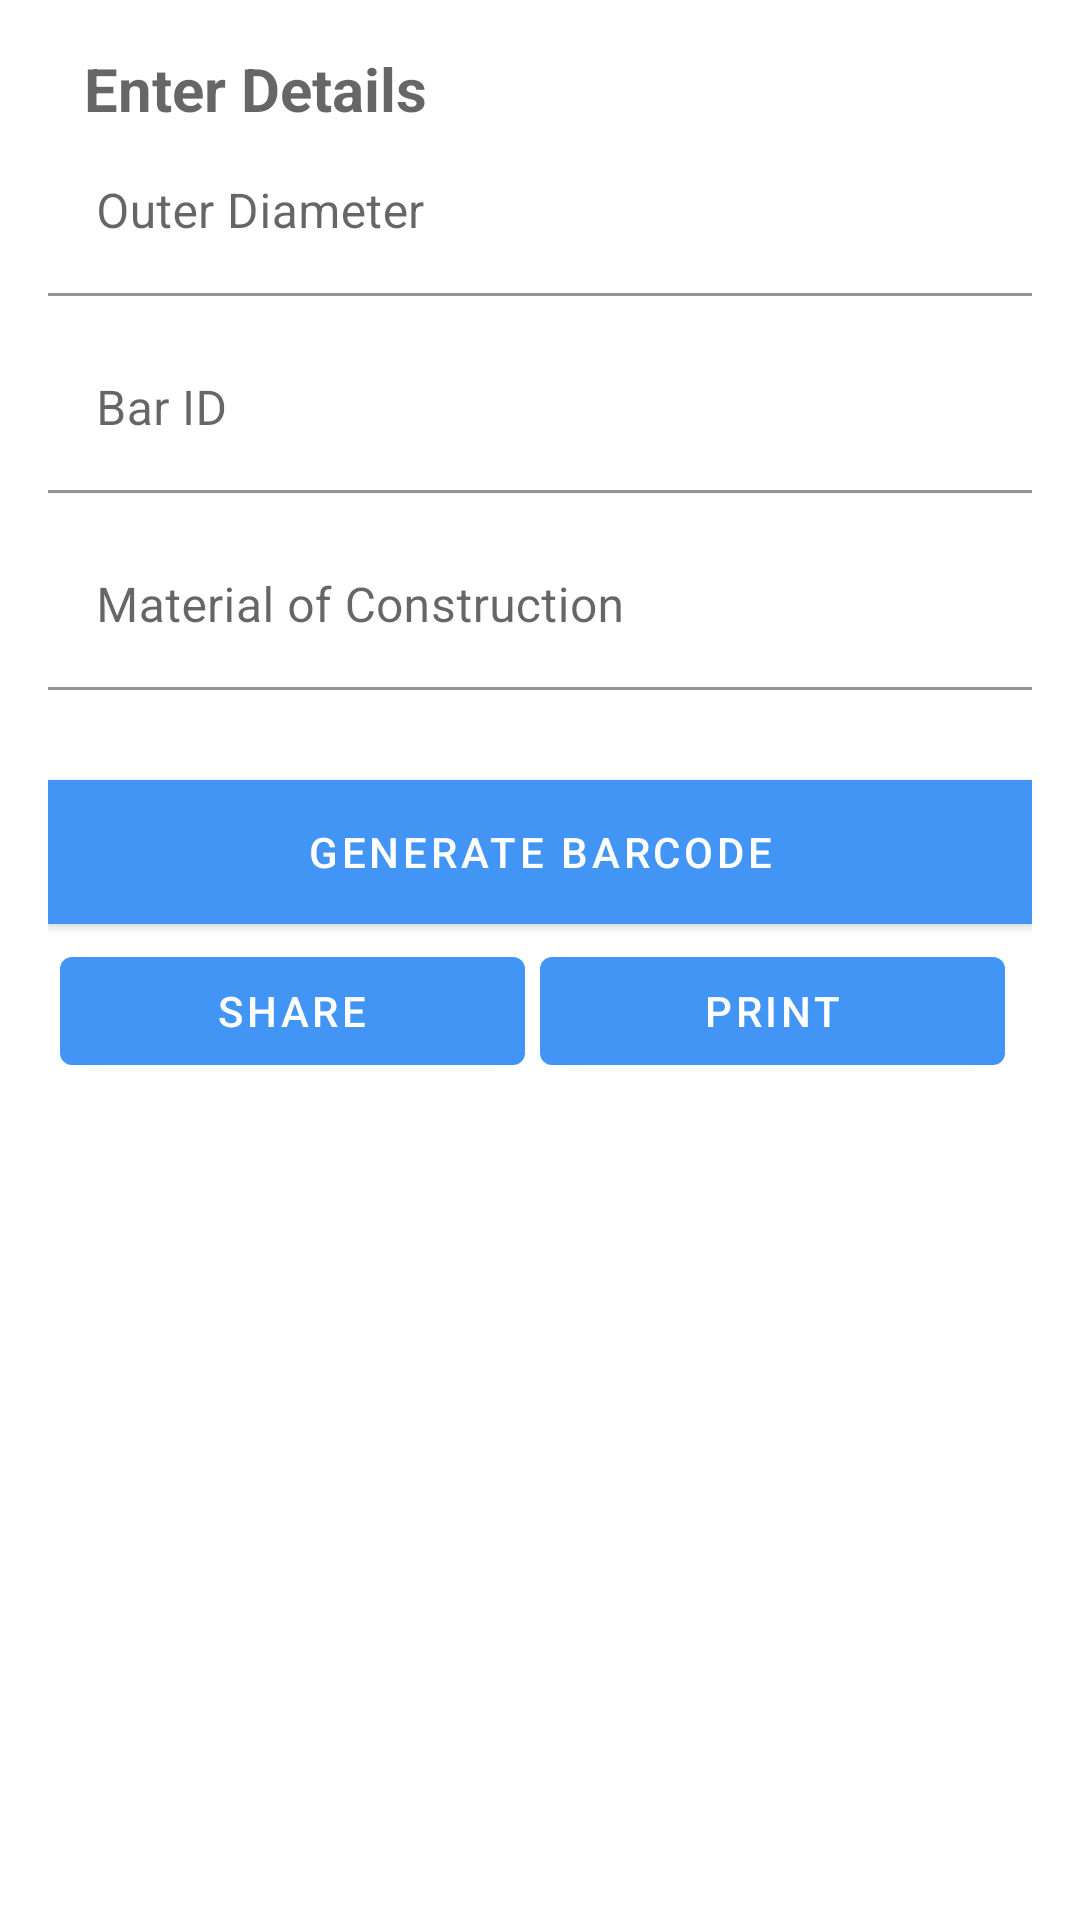

Here is an Android app screen rendered from its layout file. Give the layout XML and the strings, colors and styles it references.
<!-- AndroidManifest.xml: application theme Theme.IndiTechValves -->
<!-- res/layout/fragment_rolled_bar.xml -->
<?xml version="1.0" encoding="utf-8"?>
<LinearLayout xmlns:android="http://schemas.android.com/apk/res/android"
    xmlns:app="http://schemas.android.com/apk/res-auto"
    xmlns:tools="http://schemas.android.com/tools"
    android:layout_width="match_parent"
    android:layout_height="match_parent"
    android:padding="16dp"
    android:orientation="vertical"
    android:background="@color/white">

    <TextView
            android:layout_width="wrap_content"
            android:layout_height="wrap_content"
            android:layout_marginBottom="@dimen/activity_vertical_margin"
            android:text="@string/enter_details"
            android:textAppearance="?android:textAppearanceMedium"
            android:textStyle="bold"
            android:textSize="20sp"
            android:layout_marginStart="12dp"/>



        <com.google.android.material.textfield.TextInputLayout
            android:layout_width="match_parent"
            android:layout_height="wrap_content">

            <EditText
                android:id="@+id/outer_diamter"
                android:layout_width="match_parent"
                android:layout_height="wrap_content"
                android:layout_marginBottom="10dp"
                android:background="@color/white"
                android:hint="Outer Diameter"
                android:inputType="text"
                android:textColor="@android:color/black"
                android:textColorHint="@android:color/black" />
        </com.google.android.material.textfield.TextInputLayout>

        <com.google.android.material.textfield.TextInputLayout
            android:layout_width="match_parent"
            android:layout_height="wrap_content">

            <EditText
                android:id="@+id/bar_id"
                android:layout_width="fill_parent"
                android:layout_height="wrap_content"
                android:layout_marginBottom="10dp"
                android:background="@color/white"
                android:hint="Bar ID"
                android:inputType="text"
                android:textColor="@android:color/black"
                android:textColorHint="@android:color/black" />
        </com.google.android.material.textfield.TextInputLayout>


        <com.google.android.material.textfield.TextInputLayout
            android:layout_width="match_parent"
            android:layout_height="wrap_content">

            <EditText
                android:id="@+id/material_of_construction"
                android:layout_width="match_parent"
                android:layout_height="wrap_content"
                android:layout_marginBottom="10dp"
                android:background="@color/white"
                android:hint="Material of Construction"
                android:inputType="textEmailAddress"
                android:textColor="@android:color/black"
                android:textColorHint="@android:color/black" />
        </com.google.android.material.textfield.TextInputLayout>



        <Button
            android:id="@+id/generate_barcode"
            android:layout_width="fill_parent"
            android:layout_height="wrap_content"
            android:layout_marginTop="20dip"
            android:background="@color/purple_500"
            android:text="Generate Barcode"
            android:textColor="@android:color/white" />
    <LinearLayout
        android:orientation="horizontal"
        android:paddingLeft="4.0dip"
        android:paddingTop="5.0dip"
        android:paddingRight="4.0dip"
        android:paddingBottom="1.0dip"
        android:layout_width="fill_parent" android:layout_height="wrap_content">

        <Button
            android:id="@+id/shareBar"
            android:layout_marginEnd="5dp"
            android:layout_width="0.0dip" android:layout_height="fill_parent"
            android:text="@string/share"
            android:layout_weight="1.0" />

        <Button
            android:layout_marginEnd="5dp"
            android:id="@+id/printBar"
            android:layout_width="0.0dip" android:layout_height="fill_parent"
            android:text="@string/print"
            android:layout_weight="1.0" />

    </LinearLayout>
    <ImageView
        android:id="@+id/barcode_image"
        android:layout_width="match_parent"
        android:layout_height="100dp"
        android:layout_marginTop="20dp"
        android:visibility="gone"
        tools:src="@mipmap/ic_launcher"
        android:layout_gravity="center_horizontal"
        android:contentDescription="@string/todo" />
    <TextView
        android:id="@+id/barcode_hrt"
        android:visibility="gone"
        android:layout_width="wrap_content"
        android:layout_height="wrap_content"
        android:layout_gravity="center_horizontal"
        tools:text="123456"
        />
</LinearLayout>
<!-- resources referenced by this layout -->
<resources>
  <color name="purple_500">#4295F5</color>
  <color name="white">#FFFFFFFF</color>
  <!-- mipmap ic_launcher: png bitmap (mipmap-hdpi, 3014 bytes) -->
  <string name="enter_details">Enter Details</string>
  <string name="print">Print</string>
  <string name="share">Share</string>
  <string name="todo">TODO</string>
  <style name="Theme.IndiTechValves" parent="Theme.MaterialComponents.DayNight.NoActionBar">
          
          <item name="colorPrimary">#4295F5</item>
          <item name="colorPrimaryVariant">#4295F5</item>
          <item name="colorOnPrimary">@color/white</item>
          
          <item name="colorSecondary">@color/teal_200</item>
          <item name="colorSecondaryVariant">@color/teal_700</item>
          <item name="colorOnSecondary">@color/black</item>
          
          <item name="android:statusBarColor" tools:targetApi="l">?attr/colorPrimaryVariant</item>
          
      </style>
  <color name="teal_200">#FF03DAC5</color>
  <color name="teal_700">#FF018786</color>
  <color name="black">#FF000000</color>
</resources>
